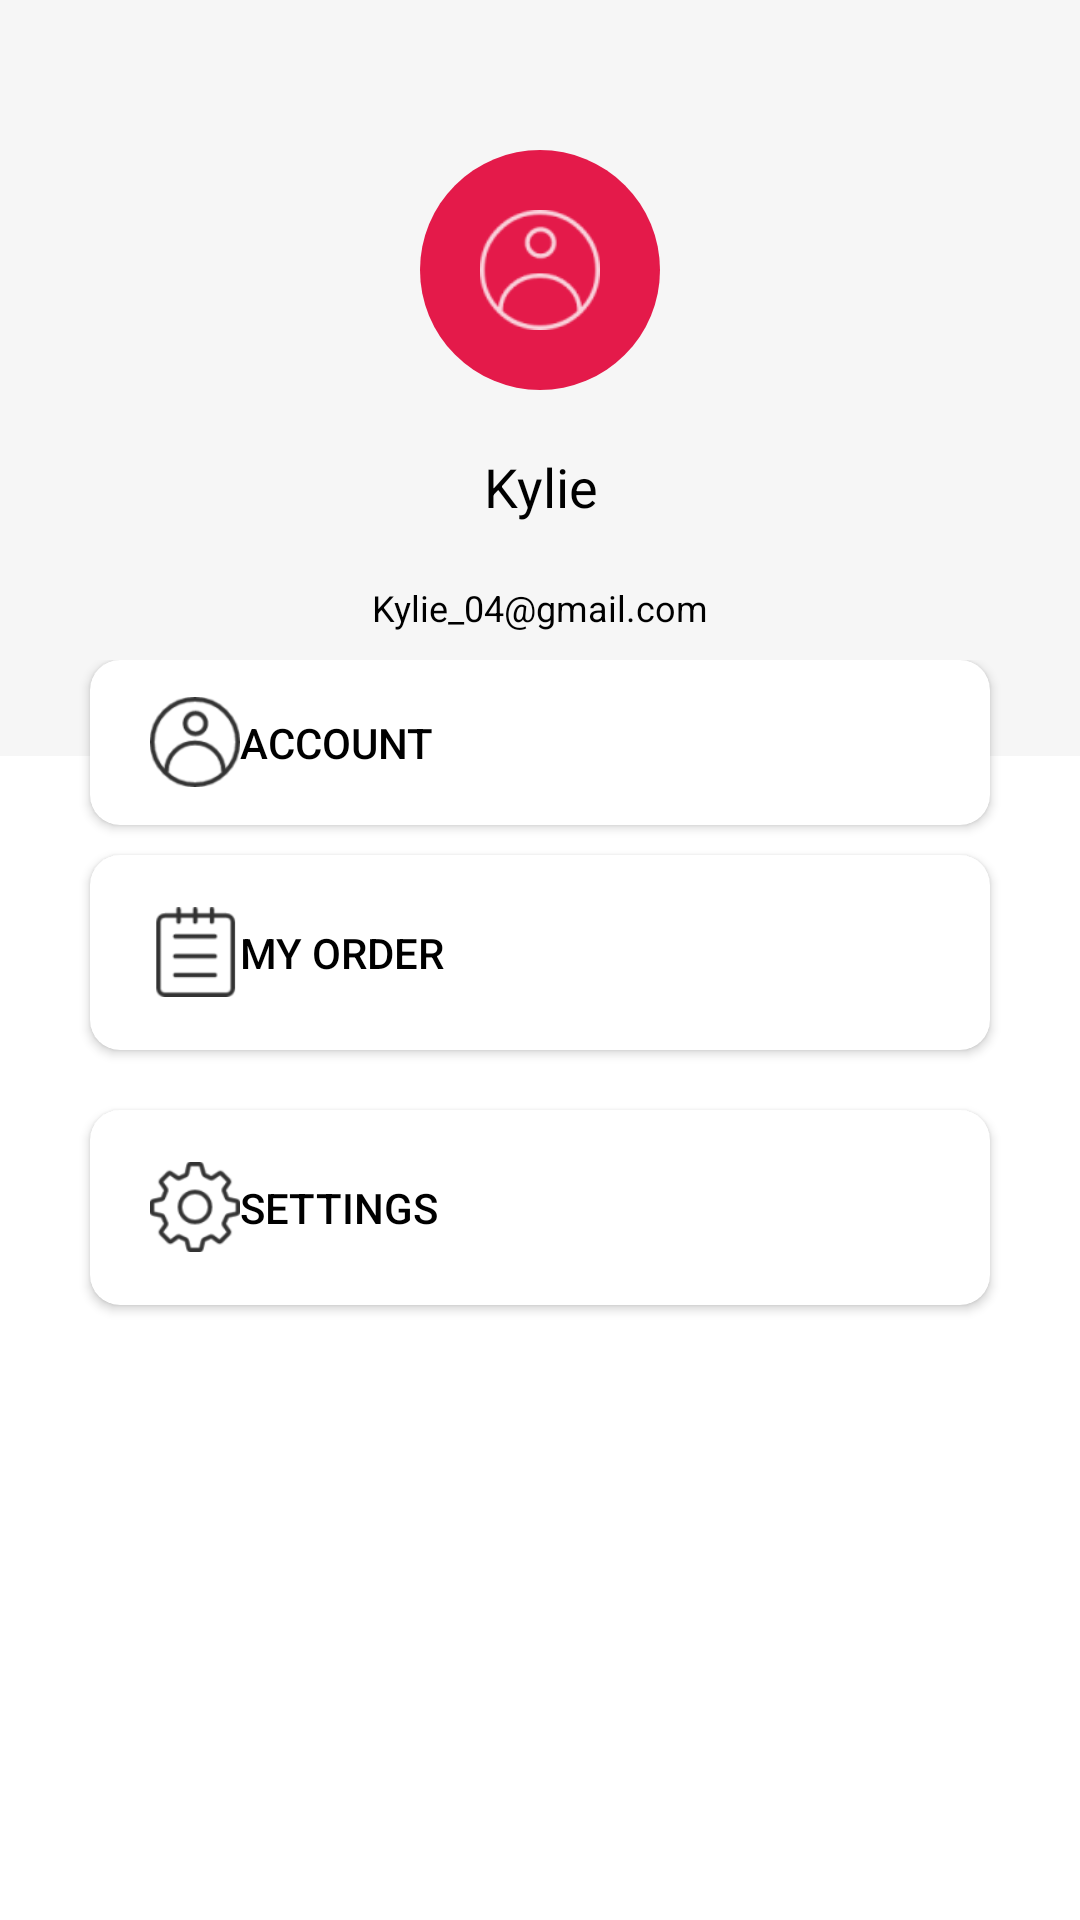

Here is an Android app screen rendered from its layout file. Give the layout XML and the strings, colors and styles it references.
<!-- AndroidManifest.xml: application theme Theme.MindshopUI -->
<!-- res/layout/fragment_profile.xml -->
<?xml version="1.0" encoding="utf-8"?>
<androidx.constraintlayout.widget.ConstraintLayout xmlns:android="http://schemas.android.com/apk/res/android"
    xmlns:app="http://schemas.android.com/apk/res-auto"
    xmlns:tools="http://schemas.android.com/tools"
    android:layout_width="match_parent"
    android:layout_height="match_parent"
    tools:context=".ui.profile.ProfileFragment">

    <RelativeLayout
        android:id="@+id/topContainer"
        android:layout_width="match_parent"
        android:layout_height="220dp"
        android:background="@color/_F6F6F6"
        app:layout_constraintTop_toTopOf="parent">

        <LinearLayout
            android:layout_width="match_parent"
            android:layout_height="match_parent"
            android:layout_marginTop="50dp"
            android:orientation="vertical">

            <RelativeLayout
                android:layout_width="80dp"
                android:layout_height="80dp"
                android:layout_gravity="center_horizontal"
                android:background="@drawable/circle"
                android:backgroundTint="@color/_E41A4A">

                <ImageView
                    android:layout_width="40dp"
                    android:layout_height="40dp"
                    android:layout_centerInParent="true"
                    android:contentDescription="@string/TODO"
                    android:src="@drawable/profile_icon" />
            </RelativeLayout>

            <TextView
                android:id="@+id/textView_Sign"
                android:layout_width="match_parent"
                android:layout_height="wrap_content"
                android:layout_marginVertical="20dp"
                android:gravity="center"
                android:text="@string/userName"
                android:textColor="@color/black"
                android:textSize="18sp" />

            <TextView
                android:layout_width="match_parent"
                android:layout_height="wrap_content"
                android:gravity="center"
                android:text="@string/emailOfUser"
                android:textColor="@color/black"
                android:textSize="12sp" />
        </LinearLayout>
    </RelativeLayout>

    <LinearLayout
        android:layout_width="match_parent"
        android:layout_height="wrap_content"
        android:orientation="vertical"
        app:layout_constraintTop_toBottomOf="@+id/topContainer">

        <androidx.constraintlayout.widget.ConstraintLayout
            android:layout_width="match_parent"
            android:layout_height="65dp">

            <RelativeLayout
                android:layout_width="match_parent"
                android:layout_height="32dp"
                android:background="@color/_F6F6F6"
                app:layout_constraintTop_toTopOf="parent" />

            <androidx.cardview.widget.CardView
                android:layout_width="match_parent"
                android:layout_height="match_parent"
                android:layout_gravity="center"
                android:layout_marginHorizontal="30dp"
                android:layout_marginBottom="10dp"
                android:elevation="2dp"
                app:cardBackgroundColor="@color/white"
                app:cardCornerRadius="10dp"
                app:layout_constraintTop_toTopOf="parent">

                <LinearLayout
                    android:layout_width="match_parent"
                    android:layout_height="match_parent"
                    android:layout_marginStart="20dp"
                    android:orientation="horizontal">

                    <ImageView
                        android:layout_width="30dp"
                        android:layout_height="30dp"
                        android:layout_centerInParent="true"
                        android:layout_gravity="center_vertical"
                        android:contentDescription="@string/TODO"
                        android:src="@drawable/profile_iconblack" />

                    <Button
                        android:id="@+id/account_btn"
                        android:layout_width="match_parent"
                        android:layout_height="match_parent"
                        android:background="@android:color/transparent"
                        android:onClick="navigateToAccount"
                        android:text="@string/Account"
                        android:textAlignment="textStart"
                        android:textColor="@color/black"
                        android:textSize="14sp" />

                </LinearLayout>
            </androidx.cardview.widget.CardView>

        </androidx.constraintlayout.widget.ConstraintLayout>

        <androidx.cardview.widget.CardView
            android:layout_width="match_parent"
            android:layout_height="65dp"
            android:layout_gravity="center"
            android:layout_marginHorizontal="30dp"
            android:layout_marginBottom="10dp"
            android:elevation="2dp"
            app:cardBackgroundColor="@color/white"
            app:cardCornerRadius="10dp">

            <LinearLayout
                android:layout_width="match_parent"
                android:layout_height="match_parent"
                android:layout_marginStart="20dp"
                android:orientation="horizontal">

                <ImageView
                    android:layout_width="30dp"
                    android:layout_height="30dp"
                    android:layout_centerInParent="true"
                    android:layout_gravity="center_vertical"
                    android:contentDescription="@string/TODO"
                    android:src="@drawable/orders" />

                <Button
                    android:id="@+id/orders_btn"
                    android:layout_width="match_parent"
                    android:layout_height="match_parent"
                    android:background="@android:color/transparent"
                    android:onClick="navigateToOrders"
                    android:text="@string/OrderModel"
                    android:textAlignment="textStart"
                    android:textColor="@color/black"
                    android:textSize="14sp" />

            </LinearLayout>
        </androidx.cardview.widget.CardView>

        <androidx.cardview.widget.CardView
            android:layout_width="match_parent"
            android:layout_height="65dp"
            android:layout_gravity="center"
            android:layout_marginHorizontal="30dp"
            android:layout_marginTop="10dp"
            android:layout_marginBottom="10dp"
            android:elevation="2dp"
            app:cardBackgroundColor="@color/white"
            app:cardCornerRadius="10dp">

            <LinearLayout
                android:layout_width="match_parent"
                android:layout_height="match_parent"
                android:layout_marginStart="20dp"
                android:orientation="horizontal">

                <ImageView
                    android:layout_width="30dp"
                    android:layout_height="30dp"
                    android:layout_centerInParent="true"
                    android:layout_gravity="center_vertical"
                    android:contentDescription="@string/TODO"
                    android:src="@drawable/settings_icon" />

                <Button
                    android:id="@+id/setting_btn"
                    android:layout_width="match_parent"
                    android:layout_height="match_parent"
                    android:background="@android:color/transparent"
                    android:onClick="navigateToSettings"
                    android:text="@string/settings"
                    android:textAlignment="textStart"
                    android:textColor="@color/black"
                    android:textSize="14sp" />

            </LinearLayout>
        </androidx.cardview.widget.CardView>

    </LinearLayout>


</androidx.constraintlayout.widget.ConstraintLayout>
<!-- resources referenced by this layout -->
<resources>
  <color name="_E41A4A">#E41A4A</color>
  <color name="_F6F6F6">#F6F6F6</color>
  <color name="black">#FF000000</color>
  <color name="white">#FFFFFFFF</color>
  <!-- drawable circle (drawable) -->
  <?xml version="1.0" encoding="utf-8"?>
  <shape
      xmlns:android="http://schemas.android.com/apk/res/android"
      android:shape="oval">
  
      <solid
          android:color="@color/_F6F6F6"/>
  
      <size
          android:width="120dp"
          android:height="120dp"/>
  </shape>
  <!-- drawable orders: png bitmap (drawable-hdpi, 488 bytes) -->
  <!-- drawable profile_icon: png bitmap (drawable-hdpi, 884 bytes) -->
  <!-- drawable profile_iconblack: png bitmap (drawable-hdpi, 932 bytes) -->
  <!-- drawable settings_icon: png bitmap (drawable-hdpi, 878 bytes) -->
  <string name="Account">Account</string>
  <string name="OrderModel">My Order</string>
  <string name="TODO">TODO</string>
  <string name="emailOfUser">Kylie_04@gmail.com</string>
  <string name="settings">Settings</string>
  <string name="userName">Kylie</string>
  <style name="Theme.MindshopUI" parent="Theme.MaterialComponents.DayNight.DarkActionBar">
          
          <item name="colorPrimary">@color/black</item>
          <item name="colorPrimaryVariant">@color/_F6F6F6</item>
          <item name="colorOnPrimary">@color/black</item>
          
          <item name="colorSecondary">@color/_F6F6F6</item>
          <item name="colorSecondaryVariant">@color/_F6F6F6</item>
          <item name="colorOnSecondary">@color/black</item>
          
          <item name="android:statusBarColor" tools:targetApi="l">@color/_F6F6F6</item>
          
      </style>
</resources>
